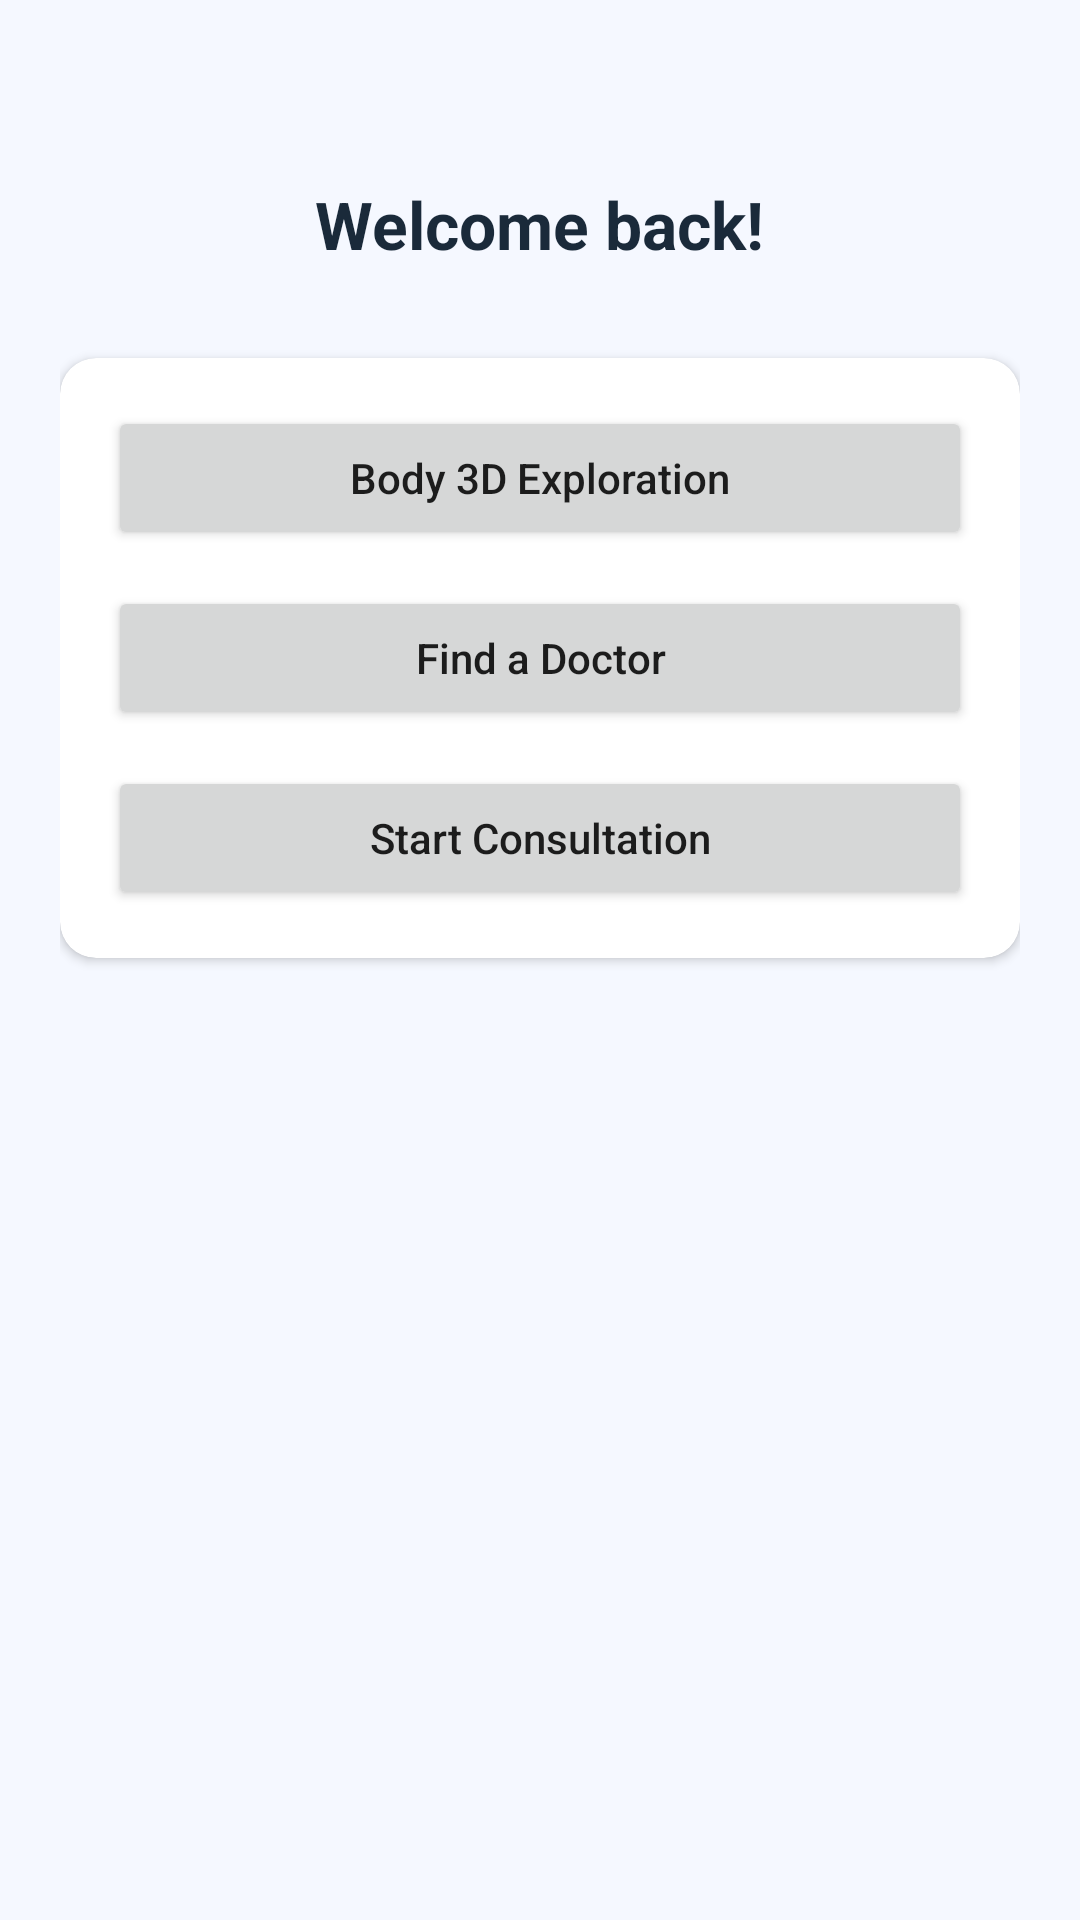

Layout XML and referenced resources for this Android screen:
<!-- AndroidManifest.xml: application theme Theme.SympNetMobile -->
<!-- res/layout/fragment_home.xml -->
<?xml version="1.0" encoding="utf-8"?>
<LinearLayout xmlns:android="http://schemas.android.com/apk/res/android"
    android:layout_width="match_parent"
    android:layout_height="match_parent"
    android:orientation="vertical"
    android:padding="20dp"
    android:background="#F5F8FF"
    android:gravity="center_horizontal">

    <TextView
        android:id="@+id/tv_welcome_title"
        android:layout_width="wrap_content"
        android:layout_height="wrap_content"
        android:layout_marginTop="40dp"
        android:textAlignment="center"
        android:textColor="#1A2A3A"
        android:textSize="22sp"
        android:textStyle="bold"
        android:text="Welcome back!" />

    <androidx.cardview.widget.CardView
        android:layout_width="match_parent"
        android:layout_height="wrap_content"
        android:layout_marginTop="30dp"
        xmlns:app="http://schemas.android.com/apk/res-auto"
        app:cardCornerRadius="12dp"
        app:cardElevation="2dp">

        <LinearLayout
            android:layout_width="match_parent"
            android:layout_height="wrap_content"
            android:orientation="vertical"
            android:padding="16dp">

            <Button
                android:id="@+id/btn_body_3d"
                android:layout_width="match_parent"
                android:layout_height="wrap_content"
                android:text="Body 3D Exploration"
                android:textAllCaps="false" />

            <Button
                android:id="@+id/btn_find_doctor"
                android:layout_width="match_parent"
                android:layout_height="wrap_content"
                android:layout_marginTop="12dp"
                android:text="Find a Doctor"
                android:textAllCaps="false" />

            <Button
                android:id="@+id/btn_consultation"
                android:layout_width="match_parent"
                android:layout_height="wrap_content"
                android:layout_marginTop="12dp"
                android:text="Start Consultation"
                android:textAllCaps="false" />

        </LinearLayout>
    </androidx.cardview.widget.CardView>

</LinearLayout>
<!-- resources referenced by this layout -->
<resources>
  <style name="Theme.SympNetMobile" parent="Theme.MaterialComponents.DayNight.NoActionBar">
          <item name="colorPrimary">@color/primary</item>
          <item name="colorPrimaryVariant">@color/primary_dark</item>
          <item name="colorOnPrimary">@color/white</item>
          <item name="colorSecondary">@color/secondary</item>
          <item name="colorSecondaryVariant">@color/primary</item>
          <item name="android:statusBarColor">@color/primary_dark</item>
          <item name="android:windowBackground">@color/background</item>
          
          
          <item name="editTextStyle">@style/GlobalEditTextStyle</item>
          <item name="android:editTextColor">#000000</item>
      </style>
  <color name="primary">#009688</color>
  <color name="primary_dark">#00796B</color>
  <color name="white">#FFFFFF</color>
  <color name="secondary">#FF9800</color>
  <color name="background">#F5F5F5</color>
  <style name="GlobalEditTextStyle" parent="Widget.AppCompat.EditText">
          <item name="android:background">#FFFFFF</item>
          <item name="android:textColor">#000000</item>
          <item name="android:padding">12dp</item>
      </style>
</resources>
